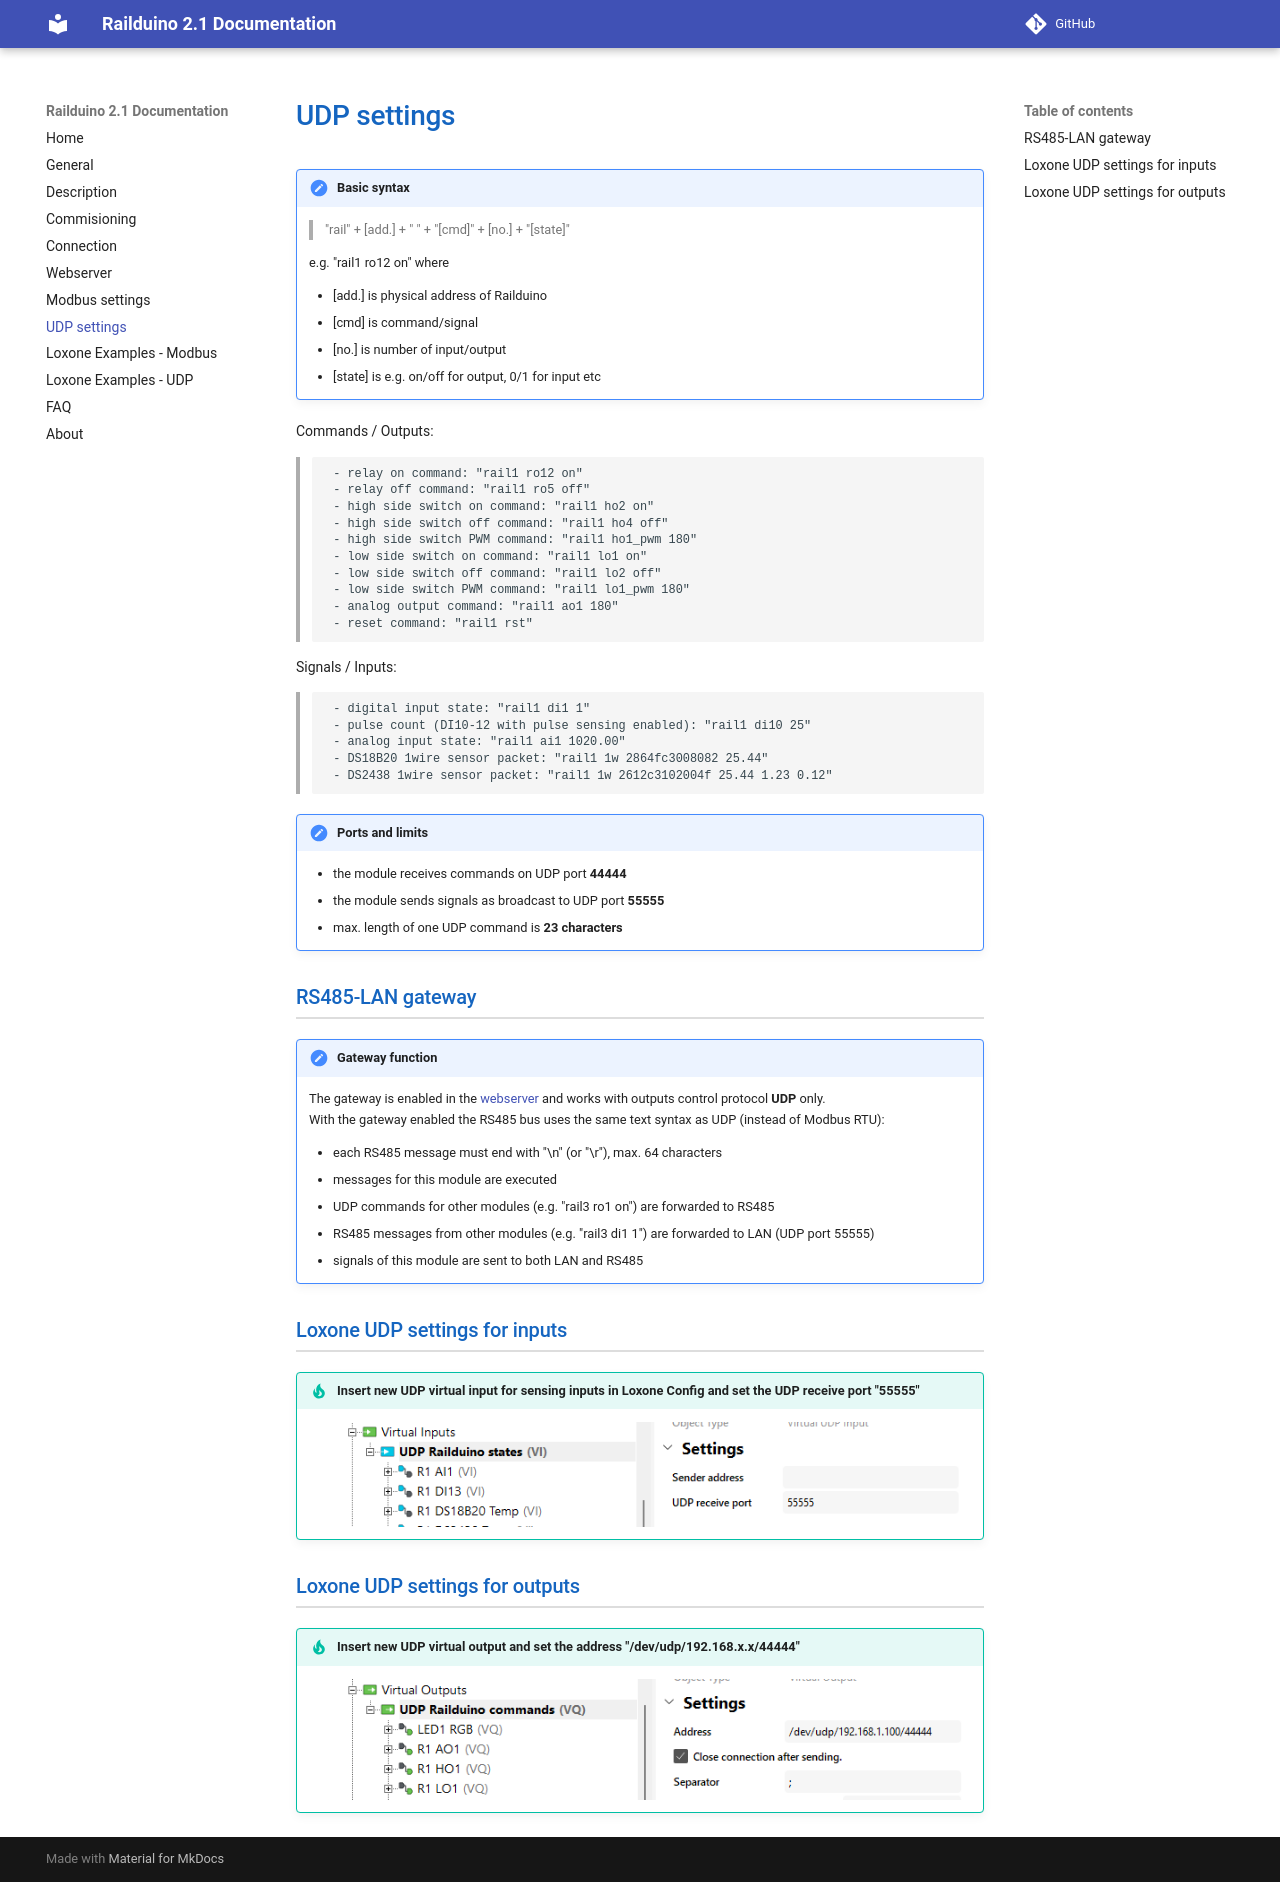

repository: PavSedl/RAILDUINO · page: udp/index.html · generator: mkdocs

!!! note "Basic syntax"
	>"rail" + [add.] + " " + "[cmd]" + [no.] + "[state]"  
	
	e.g. "rail1 ro12 on"  where  
	
	- [add.] is physical address of Railduino  
	- [cmd] is command/signal  
	- [no.] is number of input/output  
	- [state] is e.g. on/off for output, 0/1 for input etc  

Commands / Outputs:
>      - relay on command: "rail1 ro12 on"  
>      - relay off command: "rail1 ro5 off"  
>      - high side switch on command: "rail1 ho2 on"  
>      - high side switch off command: "rail1 ho4 off"  
>      - high side switch PWM command: "rail1 ho1_pwm 180"
>      - low side switch on command: "rail1 lo1 on"  
>      - low side switch off command: "rail1 lo2 off"  
>      - low side switch PWM command: "rail1 lo1_pwm 180"  
>      - analog output command: "rail1 ao1 180"  
>      - reset command: "rail1 rst"

Signals / Inputs: 
>      - digital input state: "rail1 di1 1"  
>      - pulse count (DI10-12 with pulse sensing enabled): "rail1 di10 25"  
>      - analog input state: "rail1 ai1 1020.00"
>      - DS18B20 1wire sensor packet: "rail1 1w 2864fc3008082 25.44"  
>      - DS2438 1wire sensor packet: "rail1 1w 2612c3102004f 25.44 1.23 0.12"

!!! note "Ports and limits"
	- the module receives commands on UDP port **44444**  
	- the module sends signals as broadcast to UDP port **55555**  
	- max. length of one UDP command is **23 characters**

## RS485-LAN gateway

!!! note "Gateway function"
	The gateway is enabled in the [webserver](webserver.md) and works with outputs control protocol **UDP** only.  
	With the gateway enabled the RS485 bus uses the same text syntax as UDP (instead of Modbus RTU):  
	
	- each RS485 message must end with "\n" (or "\r"), max. 64 characters  
	- messages for this module are executed  
	- UDP commands for other modules (e.g. "rail3 ro1 on") are forwarded to RS485  
	- RS485 messages from other modules (e.g. "rail3 di1 1") are forwarded to LAN (UDP port 55555)  
	- signals of this module are sent to both LAN and RS485


## Loxone UDP settings for inputs

!!! tip "Insert new UDP virtual input for sensing inputs in Loxone Config and set the UDP receive port "55555""
	<figure markdown="span">
	![](media/lox_udp_sett_1.png)
	</figure> 

## Loxone UDP settings for outputs

!!! tip "Insert new UDP virtual output and set the address "/dev/udp/192.168.x.x/44444""
	<figure markdown="span">
	![](media/lox_udp_sett_2.png)
	</figure> 
